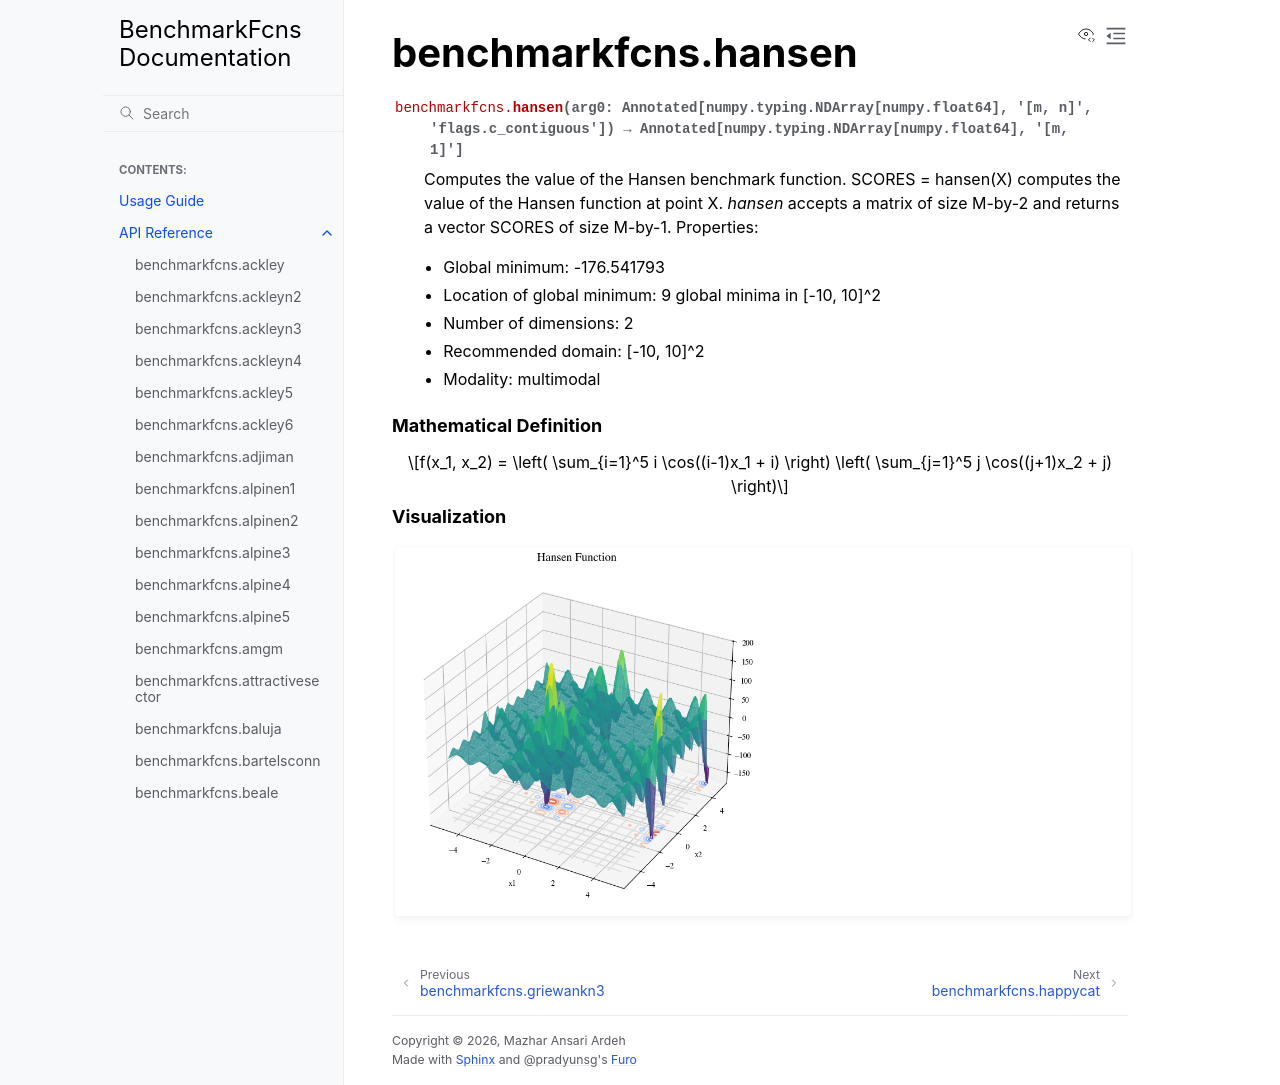

repository: mazhar-ansari-ardeh/BenchmarkFcns · page: generated/benchmarkfcns.hansen.html · generator: sphinx

benchmarkfcns.hansen
====================

.. currentmodule:: benchmarkfcns

.. autofunction:: hansen

.. raw:: html

   <div style="clear: both"></div>



.. rubric:: Mathematical Definition

.. math::

   f(x_1, x_2) = \left( \sum_{i=1}^5 i \cos((i-1)x_1 + i) \right) \left( \sum_{j=1}^5 j \cos((j+1)x_2 + j) \right)

.. rubric:: Visualization

.. function-plots:: benchmarkfcns.hansen
